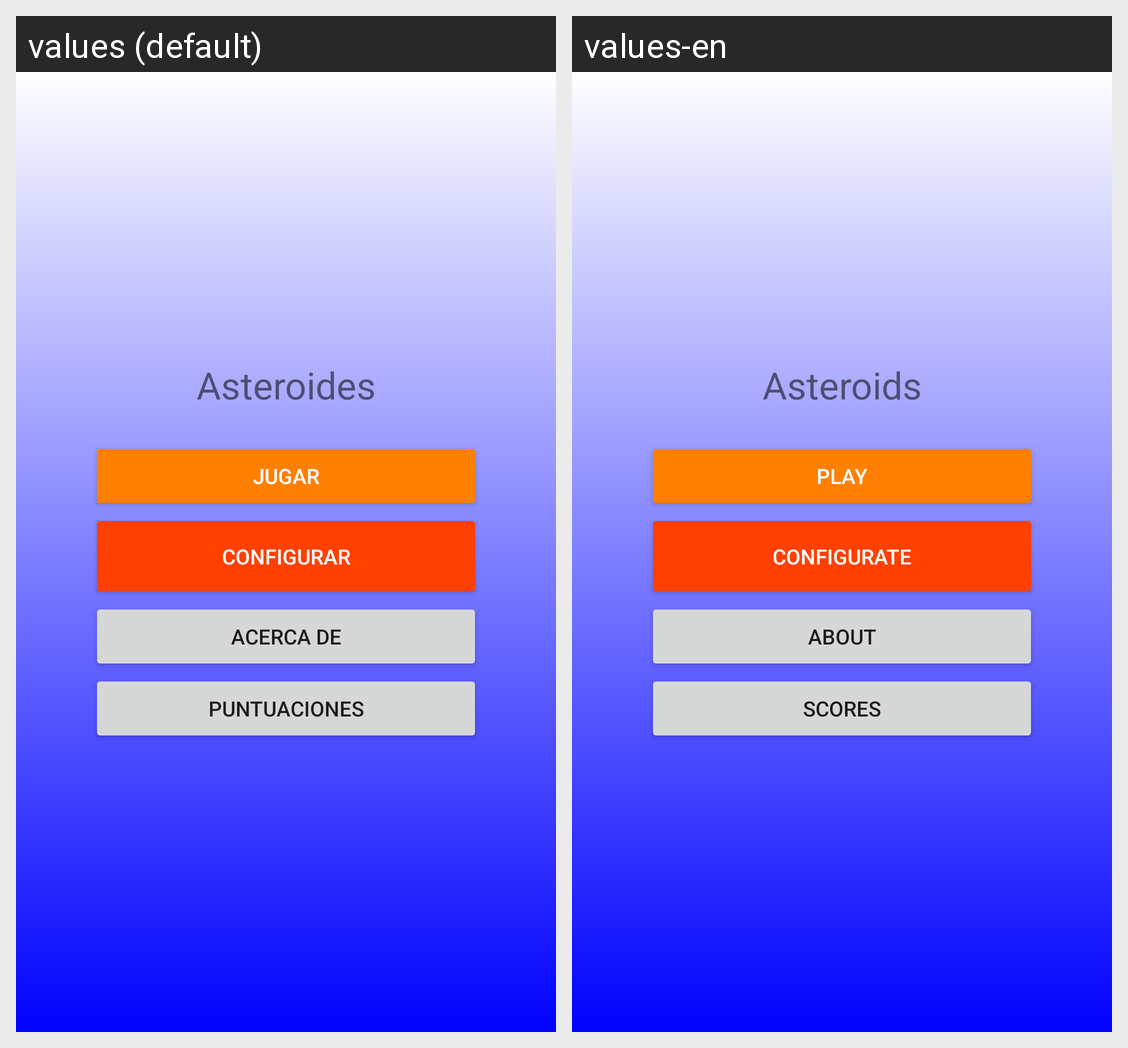

The same Android screen rendered under two of its app's locales, left to right. List the strings drawn on it with the default value and each locale's translation.
Android screen res/layout/activity_main.xml rendered under 2 locales, left to right: values (default), values-en. Device: Nexus 5 (rendered at 1080×1920; each locale shown at half size, 540×960, under a caption strip naming it); theme Theme.Asteroides.
Strings drawn on this screen, with the default value and each locale's value (text and hints the layout hard-codes, and strings that could not be matched under every locale, appear in the picture but are not listed):

tituloAplicacion
  values: Asteroides
  values-en: Asteroids

Arrancar
  values: Jugar
  values-en: Play

Configurar
  values: Configurar
  values-en: Configurate

Acercade
  values: Acerca de
  values-en: About

Puntuaciones
  values: Puntuaciones
  values-en: Scores
